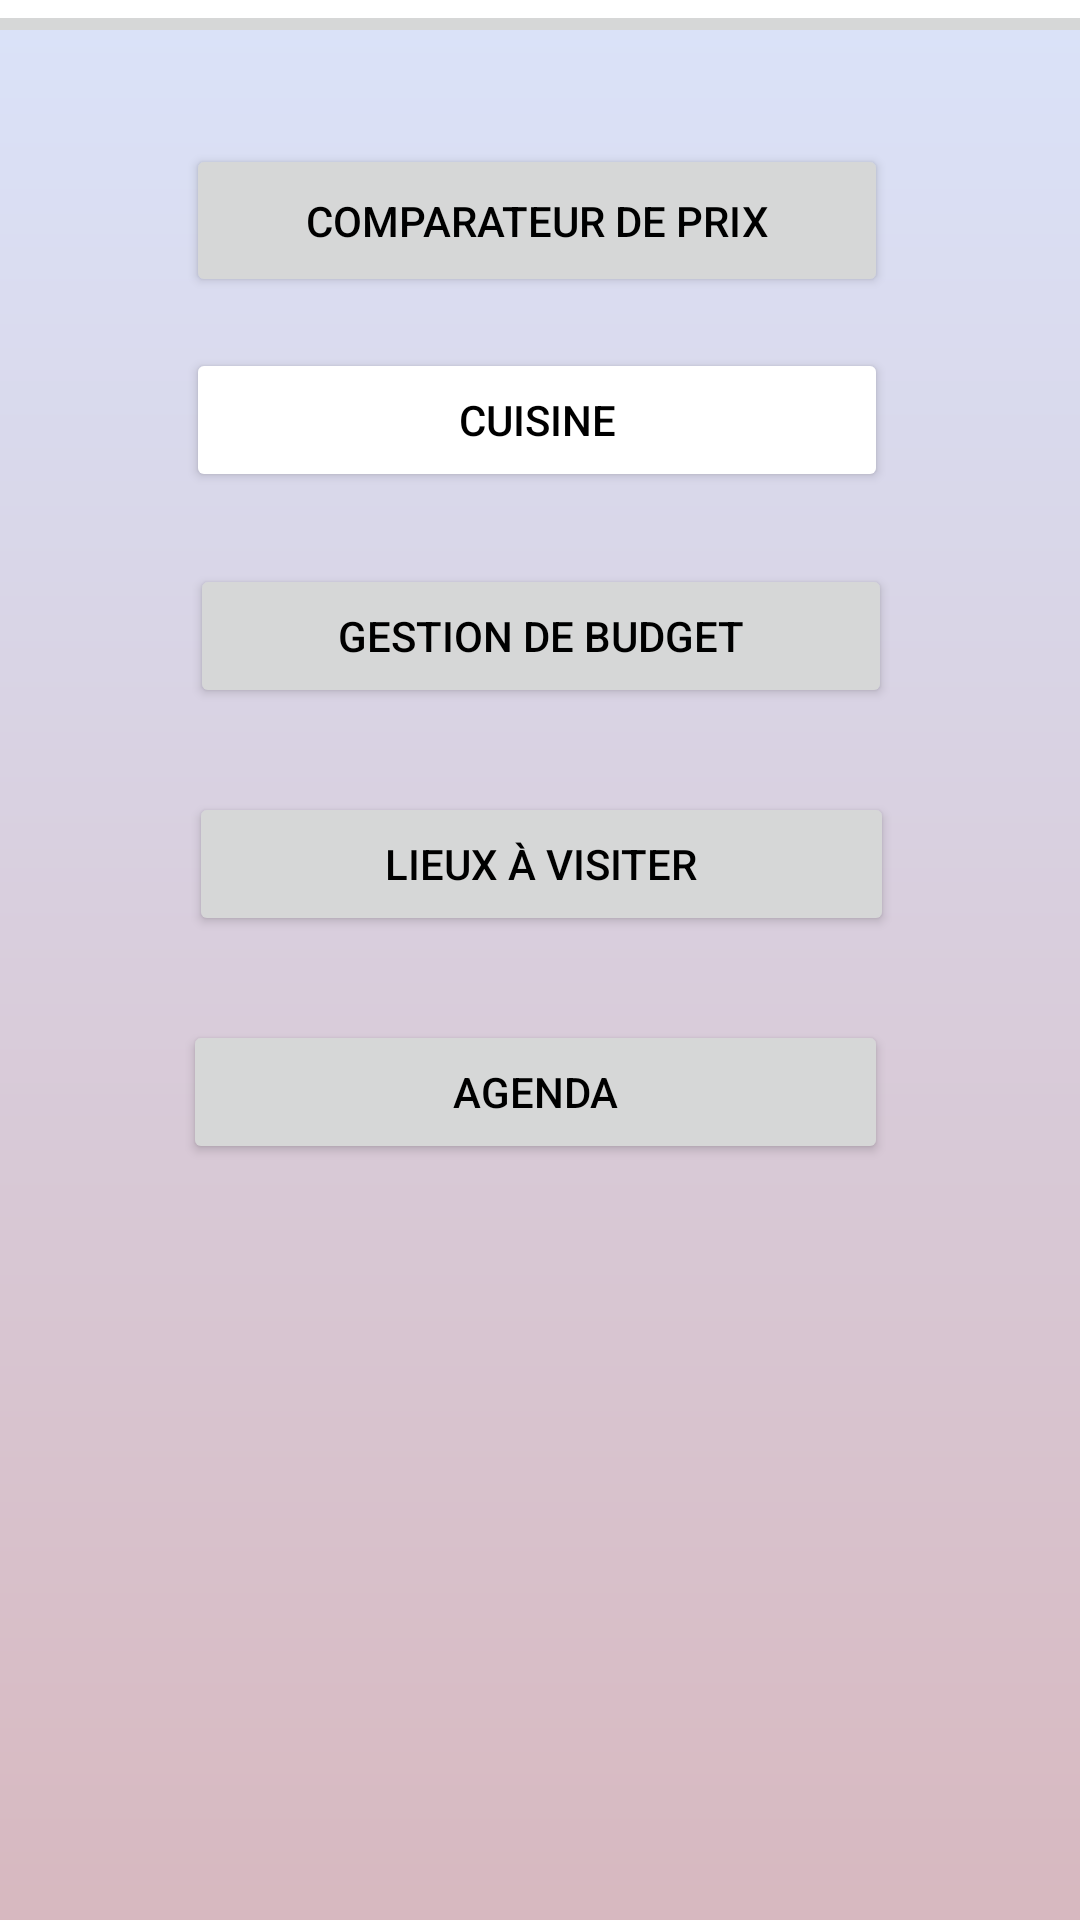

Layout XML and referenced resources for this Android screen:
<!-- AndroidManifest.xml: application theme Theme.Guide -->
<!-- res/layout/activity_page2.xml -->
<?xml version="1.0" encoding="utf-8"?>
<androidx.constraintlayout.widget.ConstraintLayout xmlns:android="http://schemas.android.com/apk/res/android"
    xmlns:app="http://schemas.android.com/apk/res-auto"
    xmlns:tools="http://schemas.android.com/tools"
    android:id="@+id/color"
    android:layout_width="match_parent"
    android:layout_height="match_parent"
    tools:context=".page2">


    <Button
        android:id="@+id/button3"
        android:layout_width="234dp"
        android:layout_height="48dp"
        android:layout_marginTop="116dp"
        android:backgroundTintMode="add"
        android:text="Cuisine"
        android:textColor="@color/black"
        app:layout_constraintHorizontal_bias="0.491"
        app:layout_constraintLeft_toLeftOf="parent"
        app:layout_constraintRight_toRightOf="parent"
        app:layout_constraintTop_toTopOf="parent" />

    <Button
        android:id="@+id/button6"
        android:layout_width="234dp"
        android:layout_height="48dp"
        android:layout_marginTop="188dp"
        android:text="Gestion de budget"
        android:textColor="@color/black"
        app:layout_constraintHorizontal_bias="0.502"
        app:layout_constraintLeft_toLeftOf="parent"
        app:layout_constraintRight_toRightOf="parent"
        app:layout_constraintTop_toTopOf="parent" />

    <Button
        android:id="@+id/button7"
        android:layout_width="234dp"
        android:layout_height="51dp"
        android:layout_marginTop="48dp"
        android:text="Comparateur de prix"
        android:textColor="@color/black"
        app:layout_constraintHorizontal_bias="0.491"
        app:layout_constraintLeft_toLeftOf="parent"
        app:layout_constraintRight_toRightOf="parent"
        app:layout_constraintTop_toTopOf="parent" />

    <Button
        android:id="@+id/button8"
        android:layout_width="235dp"
        android:layout_height="48dp"
        android:layout_marginTop="264dp"
        android:text="Lieux à visiter"
        android:textColor="@color/black"
        app:layout_constraintHorizontal_bias="0.505"
        app:layout_constraintLeft_toLeftOf="parent"
        app:layout_constraintRight_toRightOf="parent"
        app:layout_constraintTop_toTopOf="parent" />

    <Button
        android:id="@+id/button9"
        android:layout_width="235dp"
        android:layout_height="48dp"
        android:layout_marginTop="340dp"
        android:text="Agenda"
        android:textColor="@color/black"
        app:layout_constraintHorizontal_bias="0.488"
        app:layout_constraintLeft_toLeftOf="parent"
        app:layout_constraintRight_toRightOf="parent"
        app:layout_constraintTop_toTopOf="parent" />

    <ImageButton
        android:id="@+id/imageButton2"
        android:layout_width="634dp"
        android:layout_height="956dp"
        app:layout_constraintHorizontal_bias="0.864"
        app:layout_constraintLeft_toLeftOf="parent"
        app:layout_constraintRight_toRightOf="parent"
        app:layout_constraintTop_toTopOf="parent"
        app:srcCompat="@drawable/ciel" />


</androidx.constraintlayout.widget.ConstraintLayout>
<!-- resources referenced by this layout -->
<resources>
  <!-- drawable ciel (drawable) -->
  <?xml version="1.0" encoding="utf-8"?>
  <shape xmlns:android="http://schemas.android.com/apk/res/android">
      <gradient
          android:angle="270"
  
          android:endColor="#D6A4A4"
          android:startColor="#DAE2F8" />
  
      <padding
          android:bottom="7dp"
          android:left="7dp"
          android:right="7dp"
          android:top="7dp" />
  
      <corners android:radius="8dp" />
  </shape>
  <style name="Theme.Guide" parent="Theme.MaterialComponents.DayNight.DarkActionBar">
          
          <item name="colorPrimary">#B6E6E6</item>
          <item name="colorPrimaryVariant">#8C8A8A</item>
          <item name="colorOnPrimary">#B6E6E6</item>
          
          <item name="colorSecondary">@color/teal_200</item>
          <item name="colorSecondaryVariant">@color/teal_700</item>
          <item name="colorOnSecondary">@color/black</item>
          
          <item name="android:statusBarColor" tools:targetApi="l">?attr/colorPrimaryVariant</item>
          ///
      </style>
  <!-- not gathered from this repository: default colours our renderer supplied (Android Studio template values) -->
  <color name="teal_200">#FF03DAC5</color>
  <color name="teal_700">#FF018786</color>
  <color name="black">#FF000000</color>
</resources>
